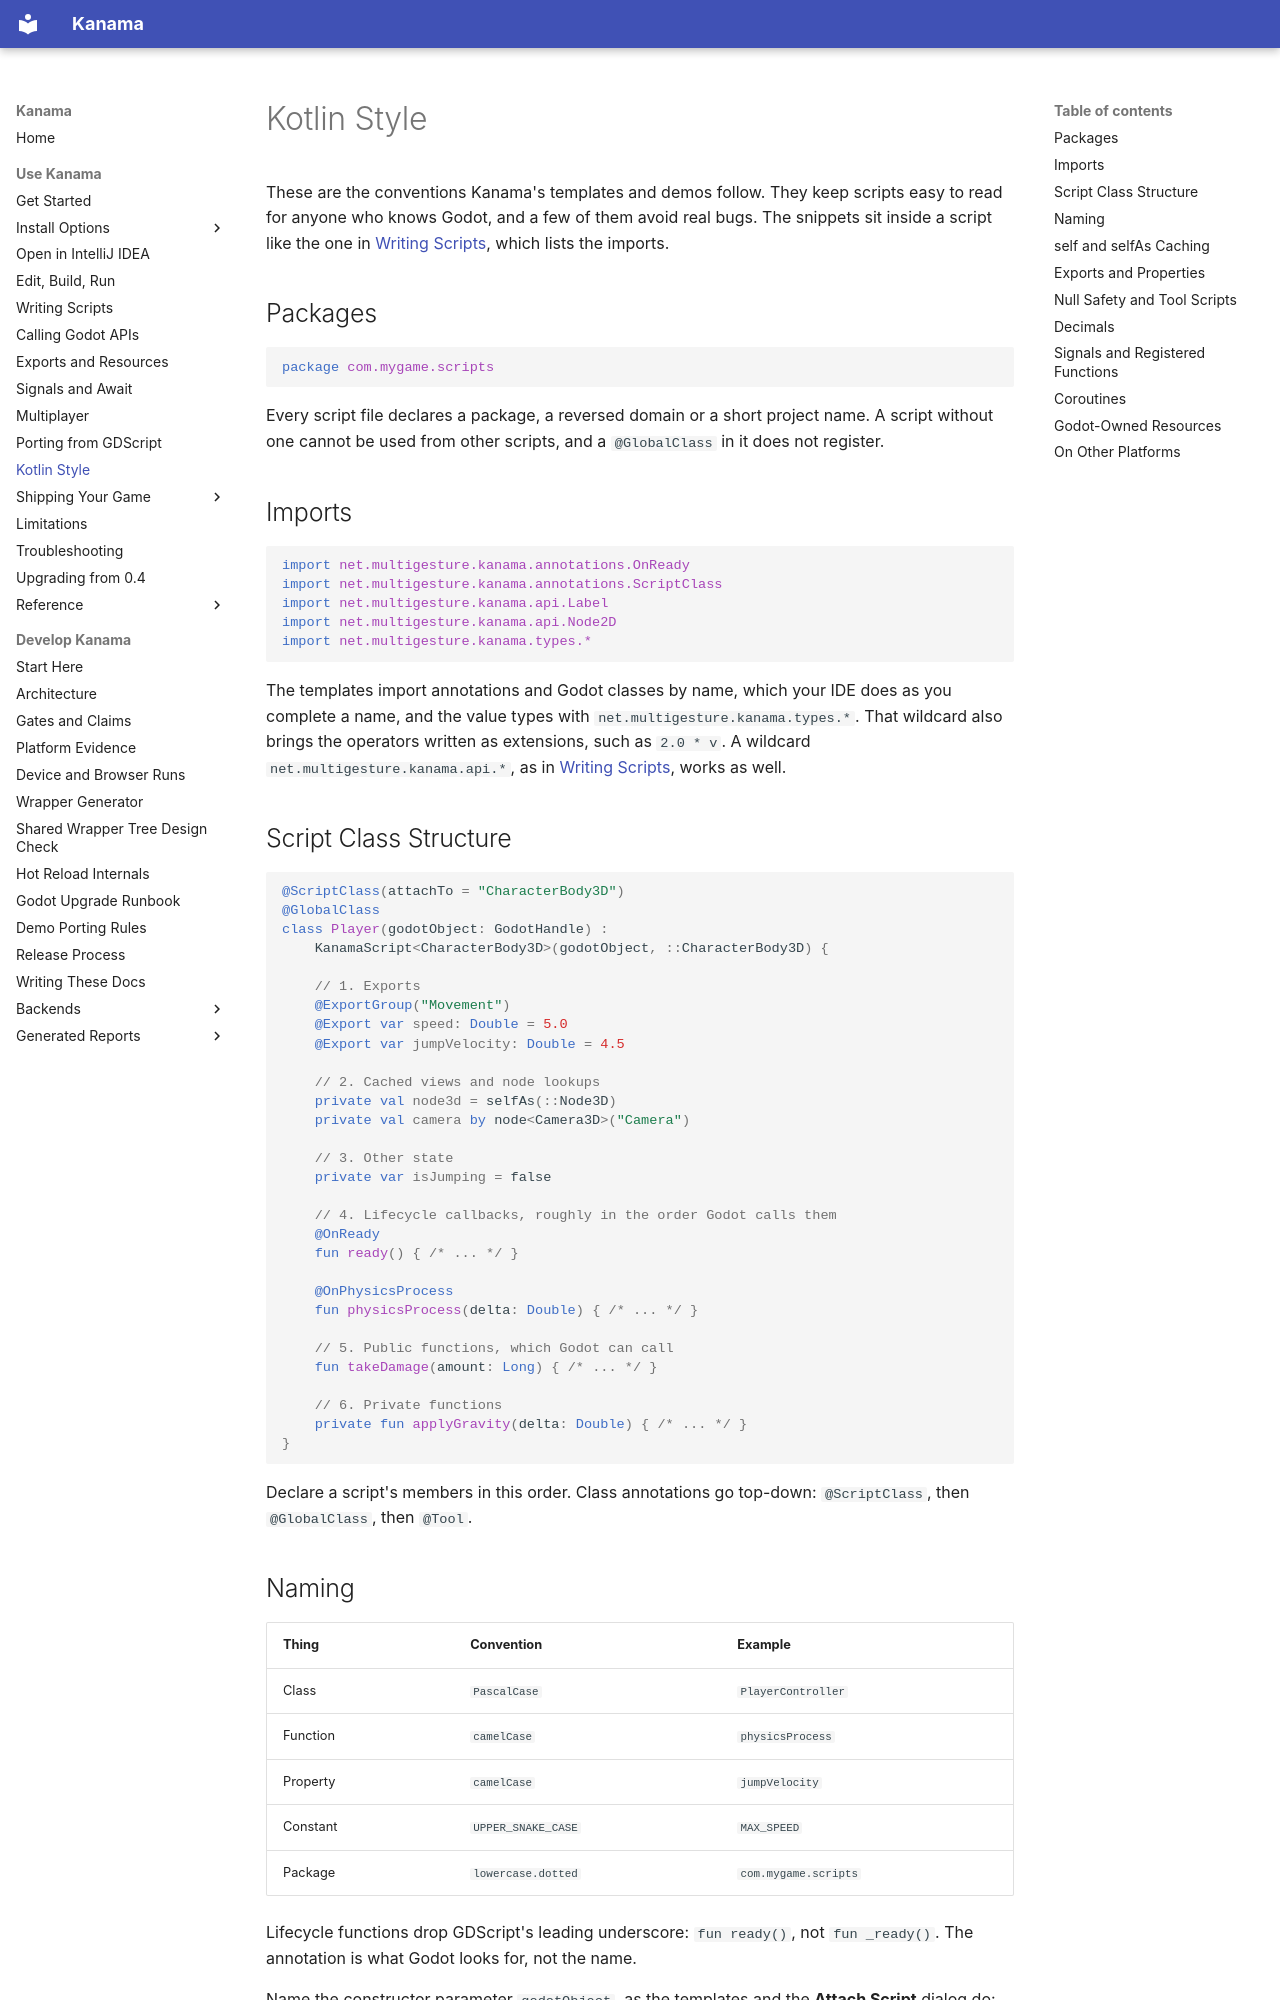

repository: falcon4ever/kanama · page: game-dev/style-guide/index.html · generator: mkdocs

# Kotlin Style

These are the conventions Kanama's templates and demos follow. They keep
scripts easy to read for anyone who knows Godot, and a few of them avoid real
bugs. The snippets sit inside a script like the one in
[Writing Scripts](scripts.md#a-complete-script), which lists the imports.

## Packages

```kotlin
package com.mygame.scripts
```

Every script file declares a package, a reversed domain or a short project
name. A script without one cannot be used from other scripts, and a
`@GlobalClass` in it does not register.

## Imports

```kotlin
import net.multigesture.kanama.annotations.OnReady
import net.multigesture.kanama.annotations.ScriptClass
import net.multigesture.kanama.api.Label
import net.multigesture.kanama.api.Node2D
import net.multigesture.kanama.types.*
```

The templates import annotations and Godot classes by name, which your IDE
does as you complete a name, and the value types with
`net.multigesture.kanama.types.*`. That wildcard also brings the operators
written as extensions, such as `2.0 * v`. A wildcard
`net.multigesture.kanama.api.*`, as in [Writing Scripts](scripts.md#a-complete-script),
works as well.

## Script Class Structure

```kotlin
@ScriptClass(attachTo = "CharacterBody3D")
@GlobalClass
class Player(godotObject: GodotHandle) :
    KanamaScript<CharacterBody3D>(godotObject, ::CharacterBody3D) {

    // 1. Exports
    @ExportGroup("Movement")
    @Export var speed: Double = 5.0
    @Export var jumpVelocity: Double = 4.5

    // 2. Cached views and node lookups
    private val node3d = selfAs(::Node3D)
    private val camera by node<Camera3D>("Camera")

    // 3. Other state
    private var isJumping = false

    // 4. Lifecycle callbacks, roughly in the order Godot calls them
    @OnReady
    fun ready() { /* ... */ }

    @OnPhysicsProcess
    fun physicsProcess(delta: Double) { /* ... */ }

    // 5. Public functions, which Godot can call
    fun takeDamage(amount: Long) { /* ... */ }

    // 6. Private functions
    private fun applyGravity(delta: Double) { /* ... */ }
}
```

Declare a script's members in this order. Class annotations go top-down:
`@ScriptClass`, then `@GlobalClass`, then `@Tool`.

## Naming

| Thing | Convention | Example |
|---|---|---|
| Class | `PascalCase` | `PlayerController` |
| Function | `camelCase` | `physicsProcess` |
| Property | `camelCase` | `jumpVelocity` |
| Constant | `UPPER_SNAKE_CASE` | `MAX_SPEED` |
| Package | `lowercase.dotted` | `com.mygame.scripts` |

Lifecycle functions drop GDScript's leading underscore: `fun ready()`, not
`fun _ready()`. The annotation is what Godot looks for, not the name.

Name the constructor parameter `godotObject`, as the templates and the
**Attach Script** dialog do:

```kotlin
class Player(godotObject: GodotHandle) :
    KanamaScript<CharacterBody3D>(godotObject, ::CharacterBody3D)
```
